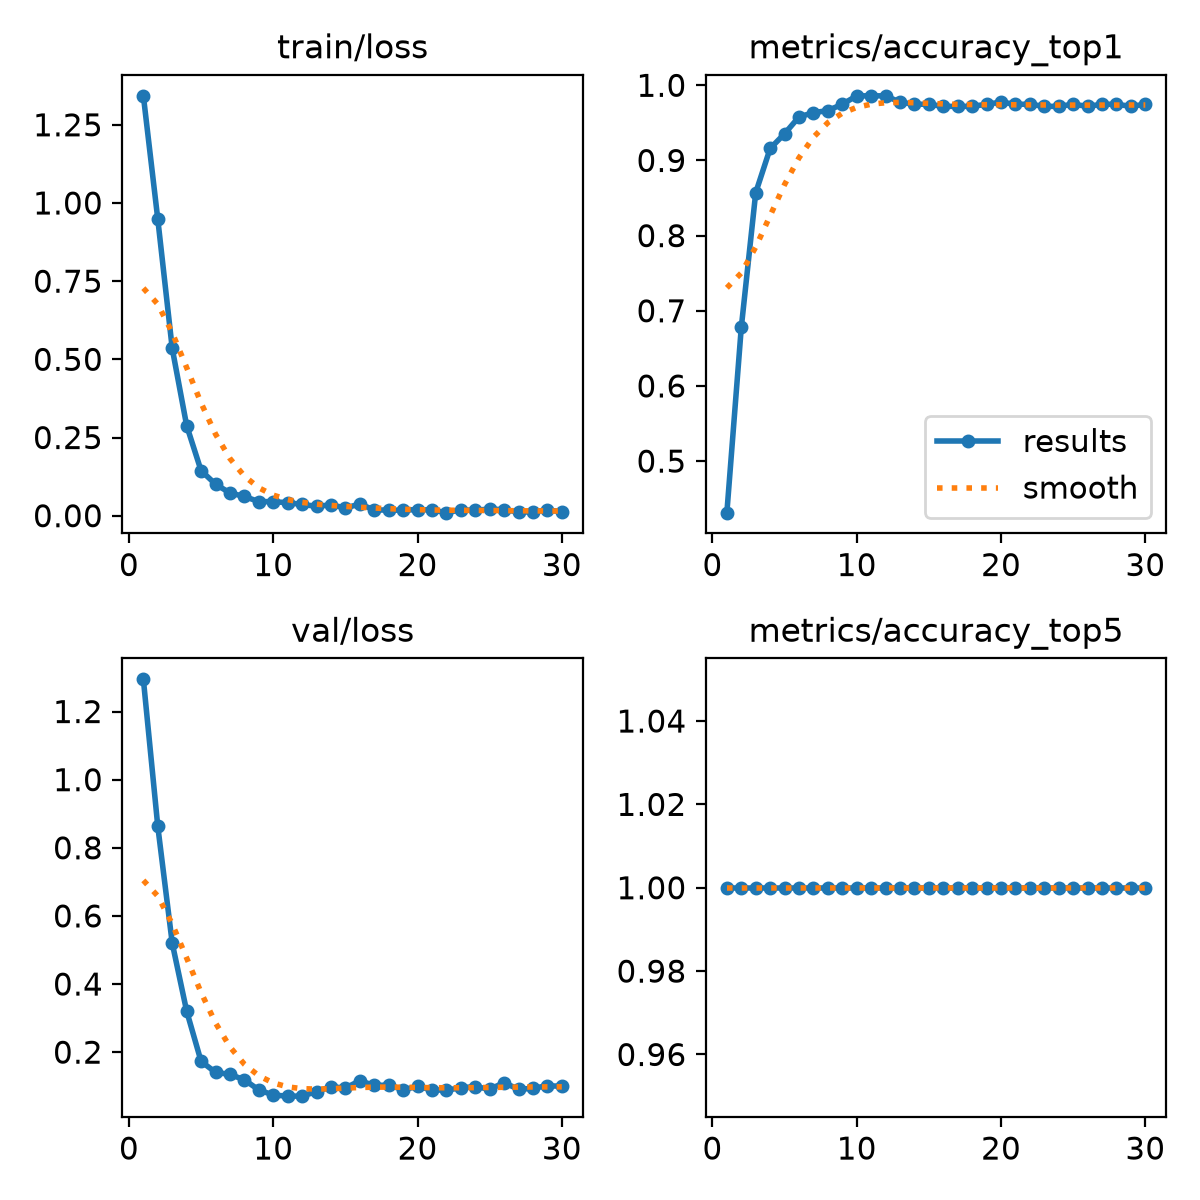

The data file committed next to this chart (first rows):
epoch, time, train/loss, metrics/accuracy_top1, metrics/accuracy_top5, val/loss, lr/pg0, lr/pg1, lr/pg2, lr/pg3, lr/pg4, lr/pg5, lr/pg6, lr/pg7
1, 3.837, 1.343, 0.4314, 1, 1.295, 0.0007125, 0.0002375, 0.0007125, 0.0002375, 0.0007125, 0.0002375, 0.0007125, 0.0002375
2, 5.18, 0.948, 0.6779, 1, 0.8628, 0.001414, 0.0004714, 0.001414, 0.0004714, 0.001414, 0.0004714, 0.001414, 0.0004714
3, 6.422, 0.535, 0.8571, 1, 0.5201, 0.002066, 0.0006888, 0.002066, 0.0006888, 0.002066, 0.0006888, 0.002066, 0.0006888
4, 7.678, 0.2882, 0.916, 1, 0.3206, 0.002669, 0.0008897, 0.002669, 0.0008897, 0.002669, 0.0008897, 0.002669, 0.0008897
5, 8.944, 0.144, 0.9356, 1, 0.173, 0.003222, 0.001074, 0.003222, 0.001074, 0.003222, 0.001074, 0.003222, 0.001074
6, 10.2, 0.101, 0.958, 1, 0.1407, 0.003131, 0.001044, 0.003131, 0.001044, 0.003131, 0.001044, 0.003131, 0.001044
7, 11.46, 0.07263, 0.9636, 1, 0.1347, 0.003008, 0.001002, 0.003008, 0.001002, 0.003008, 0.001002, 0.003008, 0.001002
8, 12.7, 0.0616, 0.9664, 1, 0.1187, 0.002884, 0.0009612, 0.002884, 0.0009612, 0.002884, 0.0009612, 0.002884, 0.0009612
9, 13.97, 0.04494, 0.9748, 1, 0.08911, 0.00276, 0.00092, 0.00276, 0.00092, 0.00276, 0.00092, 0.00276, 0.00092
10, 15.23, 0.04501, 0.986, 1, 0.0741, 0.002636, 0.0008787, 0.002636, 0.0008787, 0.002636, 0.0008787, 0.002636, 0.0008787
11, 16.49, 0.04138, 0.986, 1, 0.07078, 0.002512, 0.0008375, 0.002512, 0.0008375, 0.002512, 0.0008375, 0.002512, 0.0008375
12, 17.74, 0.03626, 0.986, 1, 0.07096, 0.002389, 0.0007962, 0.002389, 0.0007962, 0.002389, 0.0007962, 0.002389, 0.0007962
13, 19, 0.02983, 0.9776, 1, 0.08411, 0.002265, 0.000755, 0.002265, 0.000755, 0.002265, 0.000755, 0.002265, 0.000755
14, 20.25, 0.03468, 0.9748, 1, 0.09844, 0.002141, 0.0007137, 0.002141, 0.0007137, 0.002141, 0.0007137, 0.002141, 0.0007137
15, 21.5, 0.02484, 0.9748, 1, 0.0946, 0.002018, 0.0006725, 0.002018, 0.0006725, 0.002018, 0.0006725, 0.002018, 0.0006725
16, 22.75, 0.03712, 0.972, 1, 0.116, 0.001894, 0.0006312, 0.001894, 0.0006312, 0.001894, 0.0006312, 0.001894, 0.0006312
17, 23.98, 0.01857, 0.972, 1, 0.1023, 0.00177, 0.00059, 0.00177, 0.00059, 0.00177, 0.00059, 0.00177, 0.00059
18, 25.22, 0.01786, 0.972, 1, 0.1033, 0.001646, 0.0005487, 0.001646, 0.0005487, 0.001646, 0.0005487, 0.001646, 0.0005487
19, 26.48, 0.01758, 0.9748, 1, 0.08993, 0.001522, 0.0005075, 0.001522, 0.0005075, 0.001522, 0.0005075, 0.001522, 0.0005075
20, 27.72, 0.01963, 0.9776, 1, 0.09926, 0.001399, 0.0004662, 0.001399, 0.0004662, 0.001399, 0.0004662, 0.001399, 0.0004662
21, 30, 0.0184, 0.9748, 1, 0.08926, 0.001275, 0.000425, 0.001275, 0.000425, 0.001275, 0.000425, 0.001275, 0.000425
22, 31.28, 0.0097, 0.9748, 1, 0.08834, 0.001151, 0.0003837, 0.001151, 0.0003837, 0.001151, 0.0003837, 0.001151, 0.0003837
23, 32.51, 0.01848, 0.972, 1, 0.09531, 0.001027, 0.0003425, 0.001027, 0.0003425, 0.001027, 0.0003425, 0.001027, 0.0003425
24, 33.75, 0.01726, 0.972, 1, 0.09882, 0.0009038, 0.0003012, 0.0009038, 0.0003012, 0.0009038, 0.0003012, 0.0009038, 0.0003012
25, 34.97, 0.02133, 0.9748, 1, 0.09095, 0.00078, 0.00026, 0.00078, 0.00026, 0.00078, 0.00026, 0.00078, 0.00026
26, 36.22, 0.01902, 0.972, 1, 0.1104, 0.0006563, 0.0002188, 0.0006563, 0.0002188, 0.0006563, 0.0002188, 0.0006563, 0.0002188
27, 37.45, 0.01187, 0.9748, 1, 0.09094, 0.0005325, 0.0001775, 0.0005325, 0.0001775, 0.0005325, 0.0001775, 0.0005325, 0.0001775
28, 38.67, 0.01213, 0.9748, 1, 0.09383, 0.0004087, 0.0001363, 0.0004087, 0.0001363, 0.0004087, 0.0001363, 0.0004087, 0.0001363
29, 39.94, 0.01914, 0.972, 1, 0.1015, 0.000285, 9.5e-05, 0.000285, 9.5e-05, 0.000285, 9.5e-05, 0.000285, 9.5e-05
30, 41.18, 0.01179, 0.9748, 1, 0.09969, 0.0001612, 5.375e-05, 0.0001612, 5.375e-05, 0.0001612, 5.375e-05, 0.0001612, 5.375e-05
